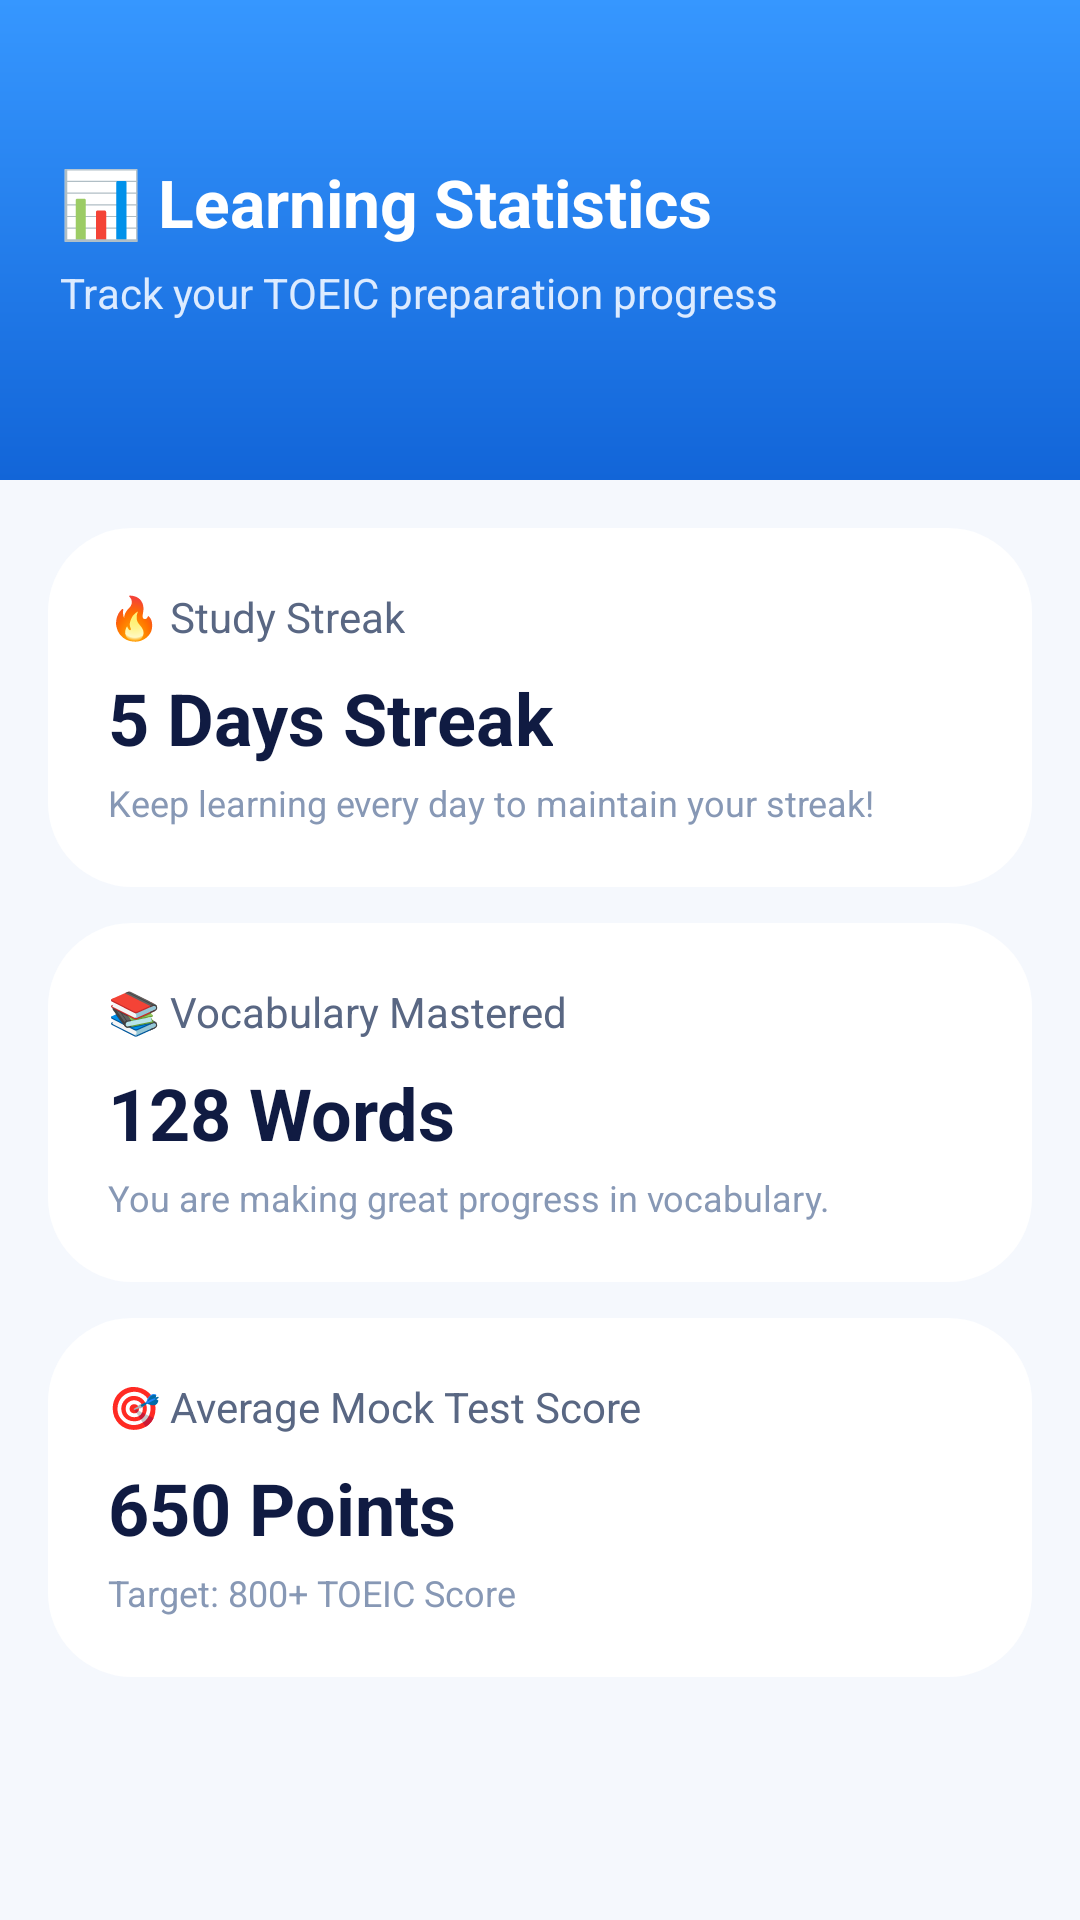

Here is an Android app screen rendered from its layout file. Give the layout XML and the strings, colors and styles it references.
<!-- AndroidManifest.xml: application theme Theme.FinalProject -->
<!-- res/layout/fragment_stats.xml -->
<?xml version="1.0" encoding="utf-8"?>
<LinearLayout xmlns:android="http://schemas.android.com/apk/res/android"
    android:id="@+id/main"
    android:layout_width="match_parent"
    android:layout_height="match_parent"
    android:orientation="vertical"
    android:background="#F5F8FD">

    <ScrollView
        android:layout_width="match_parent"
        android:layout_height="0dp"
        android:layout_weight="1"
        android:fillViewport="true"
        android:scrollbars="none">

        <LinearLayout
            android:layout_width="match_parent"
            android:layout_height="wrap_content"
            android:orientation="vertical"
            android:paddingBottom="20dp">

            
            <LinearLayout
                android:layout_width="match_parent"
                android:layout_height="160dp"
                android:background="@drawable/bg_blue_gradient"
                android:orientation="vertical"
                android:padding="20dp"
                android:gravity="center_vertical">

                <TextView
                    android:layout_width="wrap_content"
                    android:layout_height="wrap_content"
                    android:text="📊 Learning Statistics"
                    android:textColor="#FFFFFF"
                    android:textSize="22sp"
                    android:textStyle="bold" />

                <TextView
                    android:layout_width="wrap_content"
                    android:layout_height="wrap_content"
                    android:layout_marginTop="6dp"
                    android:text="Track your TOEIC preparation progress"
                    android:textColor="#DCEBFF"
                    android:textSize="14sp" />

            </LinearLayout>

            
            <LinearLayout
                android:layout_width="match_parent"
                android:layout_height="wrap_content"
                android:orientation="vertical"
                android:padding="16dp">

                
                <LinearLayout
                    android:layout_width="match_parent"
                    android:layout_height="wrap_content"
                    android:layout_marginBottom="12dp"
                    android:background="@drawable/bg_white_card"
                    android:orientation="vertical"
                    android:padding="20dp"
                    android:elevation="2dp">

                    <TextView
                        android:layout_width="wrap_content"
                        android:layout_height="wrap_content"
                        android:text="🔥 Study Streak"
                        android:textColor="#596783"
                        android:textSize="14sp" />

                    <TextView
                        android:layout_width="wrap_content"
                        android:layout_height="wrap_content"
                        android:layout_marginTop="8dp"
                        android:text="5 Days Streak"
                        android:textColor="#101B42"
                        android:textSize="24sp"
                        android:textStyle="bold" />

                    <TextView
                        android:layout_width="wrap_content"
                        android:layout_height="wrap_content"
                        android:layout_marginTop="4dp"
                        android:text="Keep learning every day to maintain your streak!"
                        android:textColor="#8798B5"
                        android:textSize="12sp" />

                </LinearLayout>

                
                <LinearLayout
                    android:layout_width="match_parent"
                    android:layout_height="wrap_content"
                    android:layout_marginBottom="12dp"
                    android:background="@drawable/bg_white_card"
                    android:orientation="vertical"
                    android:padding="20dp"
                    android:elevation="2dp">

                    <TextView
                        android:layout_width="wrap_content"
                        android:layout_height="wrap_content"
                        android:text="📚 Vocabulary Mastered"
                        android:textColor="#596783"
                        android:textSize="14sp" />

                    <TextView
                        android:layout_width="wrap_content"
                        android:layout_height="wrap_content"
                        android:layout_marginTop="8dp"
                        android:text="128 Words"
                        android:textColor="#101B42"
                        android:textSize="24sp"
                        android:textStyle="bold" />

                    <TextView
                        android:layout_width="wrap_content"
                        android:layout_height="wrap_content"
                        android:layout_marginTop="4dp"
                        android:text="You are making great progress in vocabulary."
                        android:textColor="#8798B5"
                        android:textSize="12sp" />

                </LinearLayout>

                
                <LinearLayout
                    android:layout_width="match_parent"
                    android:layout_height="wrap_content"
                    android:background="@drawable/bg_white_card"
                    android:orientation="vertical"
                    android:padding="20dp"
                    android:elevation="2dp">

                    <TextView
                        android:layout_width="wrap_content"
                        android:layout_height="wrap_content"
                        android:text="🎯 Average Mock Test Score"
                        android:textColor="#596783"
                        android:textSize="14sp" />

                    <TextView
                        android:layout_width="wrap_content"
                        android:layout_height="wrap_content"
                        android:layout_marginTop="8dp"
                        android:text="650 Points"
                        android:textColor="#101B42"
                        android:textSize="24sp"
                        android:textStyle="bold" />

                    <TextView
                        android:layout_width="wrap_content"
                        android:layout_height="wrap_content"
                        android:layout_marginTop="4dp"
                        android:text="Target: 800+ TOEIC Score"
                        android:textColor="#8798B5"
                        android:textSize="12sp" />

                </LinearLayout>

            </LinearLayout>

        </LinearLayout>
    </ScrollView>
</LinearLayout>
<!-- resources referenced by this layout -->
<resources>
  <!-- drawable bg_blue_gradient (drawable) -->
  <?xml version="1.0" encoding="utf-8"?>
  <shape xmlns:android="http://schemas.android.com/apk/res/android">
      <gradient
          android:startColor="#3697FF"
          android:endColor="#1265D8"
          android:angle="270"/>
      <corners android:radius="0dp"/>
  </shape>
  <!-- drawable bg_white_card (drawable) -->
  <?xml version="1.0" encoding="utf-8"?>
  <shape xmlns:android="http://schemas.android.com/apk/res/android">
      <solid android:color="#FFFFFF"/>
      <corners
          android:topLeftRadius="28dp"
          android:topRightRadius="28dp"
          android:bottomLeftRadius="28dp"
          android:bottomRightRadius="28dp"/>
  </shape>
</resources>
